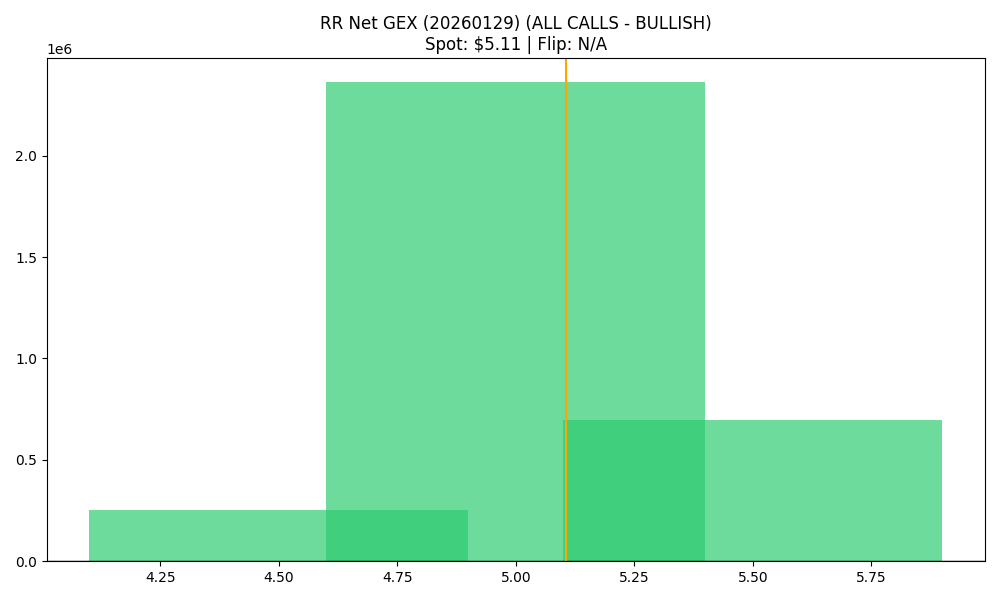

Source data for this figure (header and first rows):
strike, call_gex, put_gex, call_dex, put_dex, net_greek_delta, net_gex
4.5, 339093, 84322, 4558708, -68191, 0.8402, 254771
5.0, 2530318, 167229, 6354495, -140097, 0.6874, 2363089
5.5, 704891, 6731, 1146726, -9737, 0.5549, 698159
